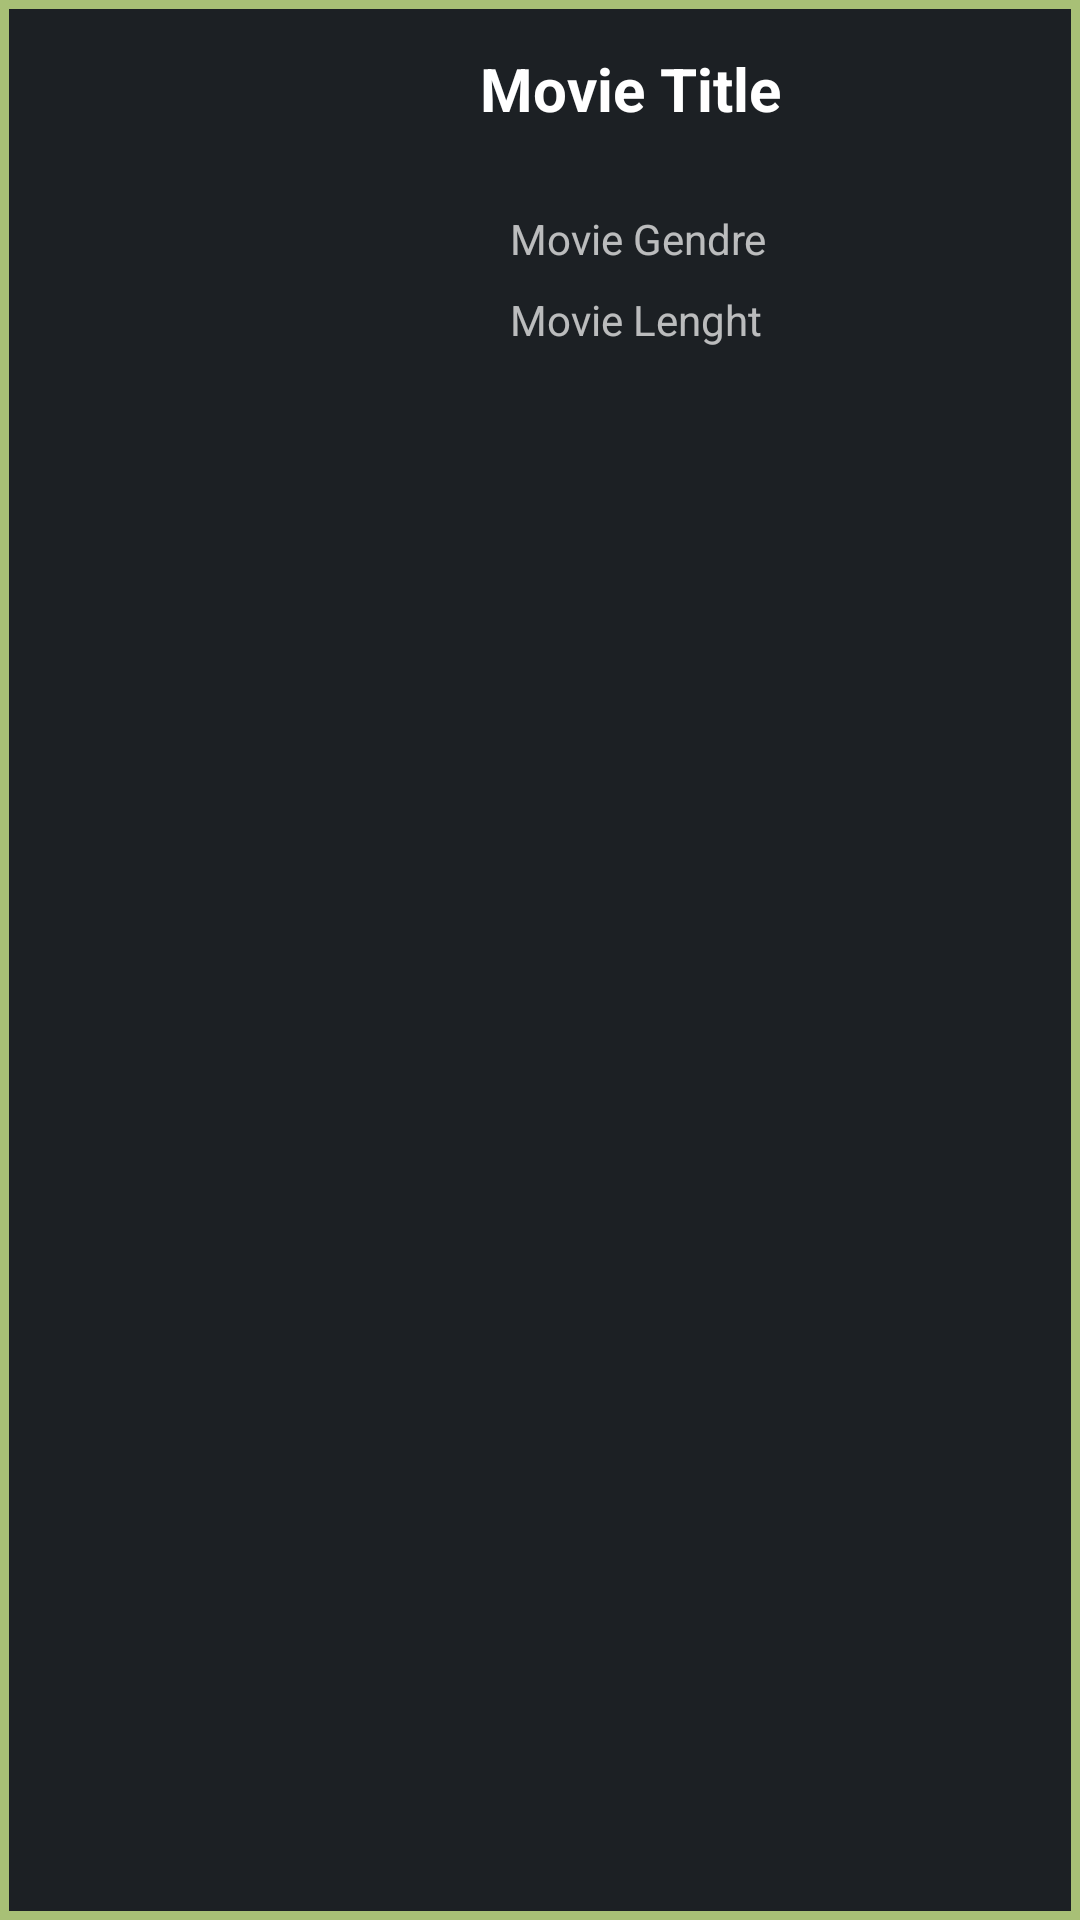

Here is an Android app screen rendered from its layout file. Give the layout XML and the strings, colors and styles it references.
<!-- AndroidManifest.xml: application theme Theme.AppCompat -->
<!-- res/layout/movie_item.xml -->
<?xml version="1.0" encoding="utf-8"?>
<androidx.constraintlayout.widget.ConstraintLayout xmlns:android="http://schemas.android.com/apk/res/android"
    xmlns:app="http://schemas.android.com/apk/res-auto"
    xmlns:tools="http://schemas.android.com/tools"
    android:layout_width="match_parent"
    android:layout_height="600px"
    android:layout_marginLeft="16dp"
    android:layout_marginTop="8dp"
    android:layout_marginRight="16dp"
    android:layout_marginBottom="8dp"
    android:background="@drawable/custom_input">

    <ImageView
        android:id="@+id/imageViewMovie"
        android:layout_width="105dp"
        android:layout_height="wrap_content"
        android:layout_marginStart="8dp"
        app:layout_constraintStart_toStartOf="parent"
        app:srcCompat="@drawable/movie_theater_image"
        tools:layout_editor_absoluteY="0dp" />

    <TextView
        android:id="@+id/movie_original_name"
        android:layout_width="200dp"
        android:layout_height="30dp"
        android:layout_marginStart="160dp"
        android:layout_marginTop="16dp"
        android:maxLines="1"
        android:text="Movie Title"
        android:textColor="@color/white"
        android:textSize="20sp"
        android:textStyle="bold"
        app:layout_constraintEnd_toEndOf="parent"
        app:layout_constraintStart_toStartOf="parent"
        app:layout_constraintTop_toTopOf="parent" />

    <TextView
        android:id="@+id/movie_lenght"
        android:layout_width="wrap_content"
        android:layout_height="wrap_content"
        android:layout_marginStart="170dp"
        android:layout_marginTop="8dp"
        android:text="Movie Lenght"
        app:layout_constraintStart_toStartOf="parent"
        app:layout_constraintTop_toBottomOf="@+id/movie_gendre" />

    <TextView
        android:id="@+id/movie_gendre"
        android:layout_width="wrap_content"
        android:layout_height="wrap_content"
        android:layout_marginStart="170dp"
        android:layout_marginTop="24dp"
        android:text="Movie Gendre"
        app:layout_constraintStart_toStartOf="parent"
        app:layout_constraintTop_toBottomOf="@+id/movie_original_name" />

</androidx.constraintlayout.widget.ConstraintLayout>
<!-- resources referenced by this layout -->
<resources>
  <!-- drawable custom_input (drawable) -->
  <?xml version="1.0" encoding="utf-8"?>
  <selector xmlns:android="http://schemas.android.com/apk/res/android">
  
      <item android:state_enabled="true">
          <shape android:shape="rectangle">
              <solid android:color="#1C2024"/>
              <corners android:radius="0dp"/>
              <stroke android:color="#A8C076" android:width="3dp"/>
          </shape>
      </item>
  
  </selector>
  <!-- not gathered from this repository: default colours our renderer supplied (Android Studio template values) -->
  <color name="white">#FFFFFFFF</color>
</resources>
